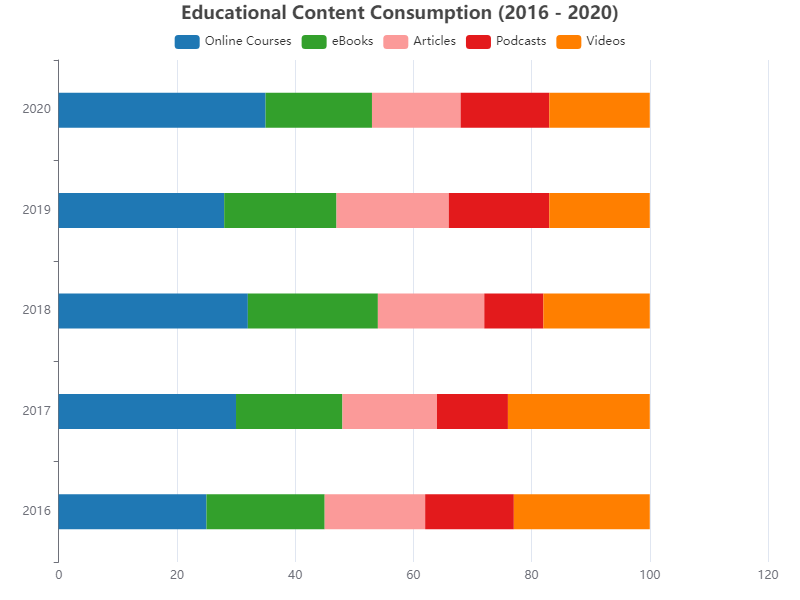

The data file committed next to this chart (first rows):
Year, Online Courses, eBooks, Articles, Podcasts, Videos
2016, 25, 20, 17, 15, 23
2017, 30, 18, 16, 12, 24
2018, 32, 22, 18, 10, 18
2019, 28, 19, 19, 17, 17
2020, 35, 18, 15, 15, 17
